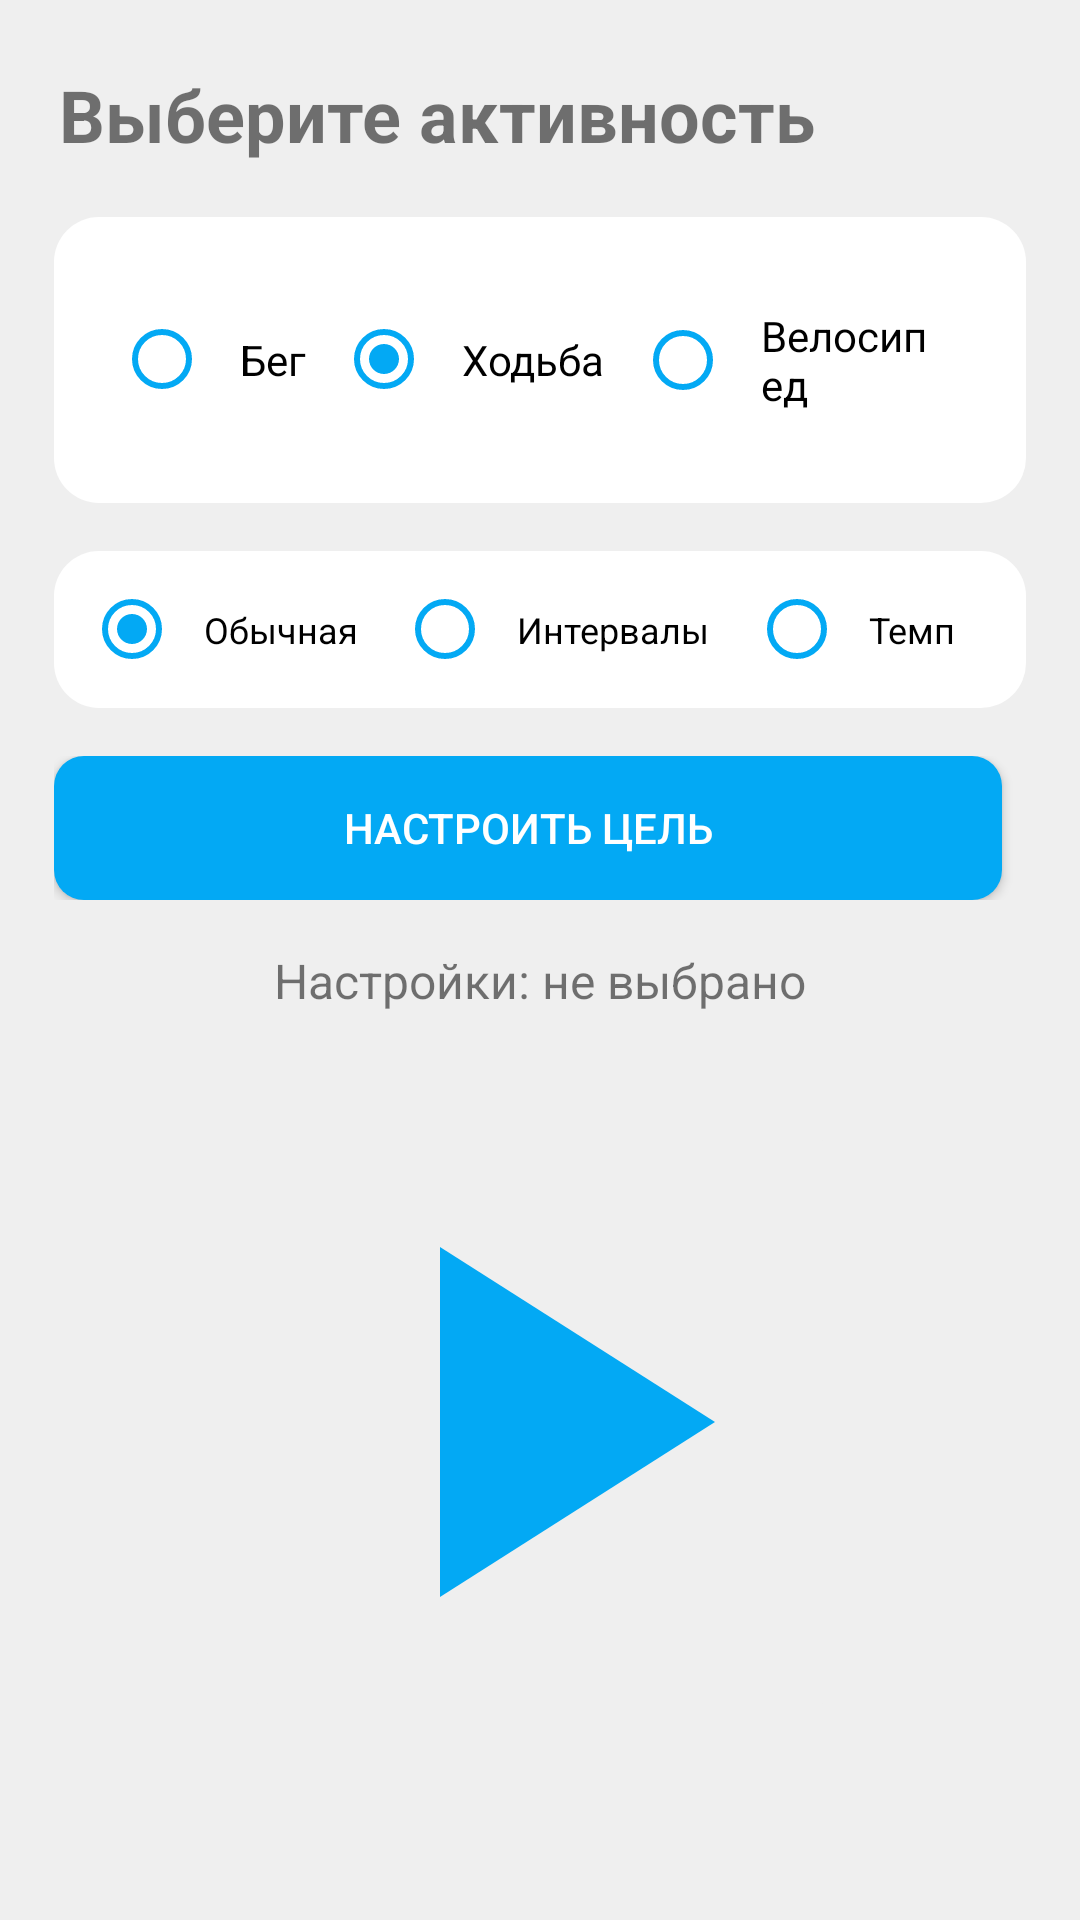

This screen was rendered from an Android layout file. Write that file and the resources it references.
<!-- AndroidManifest.xml: application theme AppTheme -->
<!-- res/layout/fragment_workout.xml -->
<?xml version="1.0" encoding="utf-8"?>
<androidx.constraintlayout.widget.ConstraintLayout xmlns:android="http://schemas.android.com/apk/res/android"
    xmlns:tools="http://schemas.android.com/tools"
    android:layout_width="match_parent"
    android:layout_height="match_parent"
    xmlns:app="http://schemas.android.com/apk/res-auto"
    android:orientation="vertical"
    tools:context=".workout.WorkoutFragment">

    

    

    <TextView
        android:id="@+id/titleText"
        android:layout_width="wrap_content"
        android:layout_height="wrap_content"
        android:layout_marginTop="16dp"
        android:padding="6dp"
        android:text="Выберите активность"
        android:textSize="24sp"
        android:textStyle="bold"
        app:layout_constraintBottom_toTopOf="@+id/activitySelectionGroup"
        app:layout_constraintEnd_toEndOf="parent"
        app:layout_constraintHorizontal_bias="0.141"
        app:layout_constraintStart_toStartOf="parent"
        app:layout_constraintTop_toTopOf="parent" />

    <RadioGroup
        android:id="@+id/activitySelectionGroup"
        android:layout_width="0dp"
        android:layout_marginTop="12dp"
        android:layout_height="wrap_content"
        android:orientation="horizontal"
        android:padding="20dp"
        android:checkedButton="@+id/rbWalking"
        android:background="@drawable/rounded_background"
        android:clickable="true"
        android:focusable="true"
        android:gravity="center"
        app:layout_constraintTop_toBottomOf="@id/titleText"
        app:layout_constraintStart_toStartOf="parent"
        app:layout_constraintEnd_toEndOf="parent"
        app:layout_constraintWidth_percent="0.9">

        <RadioButton
            android:id="@+id/rbRunning"
            android:layout_width="wrap_content"
            android:layout_height="wrap_content"
            android:text="Бег"
            android:textSize="14sp"
            android:padding="10dp"
            android:buttonTint="@color/blue_500"/>

        <RadioButton
            android:id="@+id/rbWalking"
            android:layout_width="wrap_content"
            android:layout_height="wrap_content"
            android:text="Ходьба"
            android:textSize="14sp"
            android:padding="10dp"
            android:buttonTint="@color/blue_500"/>

        <RadioButton
            android:id="@+id/rbCycling"
            android:layout_width="wrap_content"
            android:layout_height="wrap_content"
            android:text="Велосипед"
            android:textSize="14sp"
            android:padding="10dp"
            android:buttonTint="@color/blue_500"/>
    </RadioGroup>

    
    <RadioGroup
        android:id="@+id/modeSelectionGroup"
        android:layout_width="0dp"
        android:layout_height="wrap_content"
        android:orientation="horizontal"
        android:padding="10dp"
        android:layout_marginTop="16dp"
        android:checkedButton="@+id/rbNormal"
        android:background="@drawable/rounded_background"
        android:clickable="true"
        android:focusable="true"
        android:gravity="center"
        app:layout_constraintTop_toBottomOf="@id/activitySelectionGroup"
        app:layout_constraintStart_toStartOf="parent"
        app:layout_constraintEnd_toEndOf="parent"
        app:layout_constraintWidth_percent="0.9">

        <RadioButton
            android:id="@+id/rbNormal"
            android:layout_width="wrap_content"
            android:layout_height="wrap_content"
            android:text="Обычная"
            android:layout_weight="1"
            android:singleLine="true"
            android:ellipsize="end"
            android:textSize="12sp"
            android:padding="8dp"
            android:buttonTint="@color/blue_500"/>

        <RadioButton
            android:id="@+id/rbInterval"
            android:layout_width="wrap_content"
            android:layout_height="wrap_content"
            android:text="Интервалы"
            android:layout_weight="1"
            android:singleLine="true"
            android:ellipsize="end"
            android:textSize="12sp"
            android:padding="8dp"
            android:buttonTint="@color/blue_500"/>

        <RadioButton
            android:id="@+id/rbPace"
            android:layout_width="wrap_content"
            android:layout_height="wrap_content"
            android:text="Темп"
            android:layout_weight="1"
            android:singleLine="true"
            android:ellipsize="end"
            android:textSize="12sp"
            android:padding="8dp"
            android:buttonTint="@color/blue_500"/>
    </RadioGroup>

    
    <LinearLayout
        android:id="@+id/settingsContainer"
        android:layout_width="0dp"
        android:layout_height="wrap_content"
        android:orientation="horizontal"
        android:gravity="center"
        app:layout_constraintTop_toBottomOf="@id/modeSelectionGroup"
        app:layout_constraintStart_toStartOf="parent"
        app:layout_constraintEnd_toEndOf="parent"
        app:layout_constraintWidth_percent="0.9"
        android:layout_marginTop="16dp">

        <Button
            android:id="@+id/setGoalButton"
            android:layout_width="0dp"
            android:layout_height="wrap_content"
            android:layout_weight="1"
            android:text="Настроить цель"
            android:textColor="@color/white"
            android:background="@drawable/button_style"
            android:textSize="14sp"
            android:padding="8dp"
            android:layout_marginEnd="8dp"
            android:visibility="visible" />

        <Button
            android:id="@+id/createIntervalButton"
            android:layout_width="0dp"
            android:layout_height="wrap_content"
            android:layout_weight="1"
            android:text="Создать тренировку"
            android:textColor="@color/white"
            android:background="@drawable/button_style"
            android:textSize="14sp"
            android:padding="8dp"
            android:layout_marginStart="8dp"
            android:visibility="gone" />

        <Button
            android:id="@+id/setPaceButton"
            android:layout_width="0dp"
            android:layout_height="wrap_content"
            android:layout_weight="1"
            android:text="Настроить темп"
            android:textColor="@color/white"
            android:background="@drawable/button_style"
            android:textSize="14sp"
            android:padding="8dp"
            android:layout_marginStart="8dp"
            android:visibility="gone" />
    </LinearLayout>

    
    <TextView
        android:id="@+id/settingsIndicator"
        android:layout_width="wrap_content"
        android:layout_height="wrap_content"
        android:text="Настройки: не выбрано"
        android:textSize="16sp"
        android:padding="8dp"
        app:layout_constraintTop_toBottomOf="@id/settingsContainer"
        app:layout_constraintStart_toStartOf="parent"
        app:layout_constraintEnd_toEndOf="parent"
        android:layout_marginTop="8dp" />

    
    <ImageButton
        android:id="@+id/startButton"
        android:layout_width="200dp"
        android:layout_height="200dp"
        android:src="@drawable/ic_start_vector"
        android:contentDescription="Старт"
        android:backgroundTint="@color/gray"
        android:padding="16dp"
        android:clickable="true"
        app:layout_constraintTop_toBottomOf="@id/settingsIndicator"
        app:layout_constraintBottom_toBottomOf="parent"
        app:layout_constraintStart_toStartOf="parent"
        app:layout_constraintEnd_toEndOf="parent"
        app:layout_constraintVertical_bias="0.3" />

</androidx.constraintlayout.widget.ConstraintLayout>
<!-- resources referenced by this layout -->
<resources>
  <color name="blue_500">#03A9F4</color>
  <color name="gray">#EFEFEF</color>
  <color name="white">#FFFFFFFF</color>
  <!-- drawable button_style (drawable) -->
  <?xml version="1.0" encoding="utf-8"?>
  <shape xmlns:android="http://schemas.android.com/apk/res/android" android:shape="rectangle">
      <solid android:color="@color/transparent" />
      <corners android:radius="10dp" />
      <solid android:color="@color/blue_500" />
  </shape>
  <!-- drawable ic_start_vector (drawable) -->
  <?xml version="1.0" encoding="utf-8"?>
  <vector xmlns:android="http://schemas.android.com/apk/res/android"
      android:width="200dp"
      android:height="200dp"
      android:viewportWidth="24"
      android:viewportHeight="24">
      <path
          android:fillColor="@color/blue_500"
          android:pathData="M8,5v14l11,-7z" />
  </vector>
  <!-- drawable rounded_background (drawable) -->
  <?xml version="1.0" encoding="utf-8"?>
  <shape xmlns:android="http://schemas.android.com/apk/res/android"
      android:shape="rectangle">
  
      
      <corners android:radius="15dp"/>
  
      
      <solid android:color="@color/white"/>
  </shape>
  <style name="AppTheme" parent="Theme.AppCompat.Light.NoActionBar">
          
          <item name="colorPrimary">@color/blue_500</item>
          <item name="colorPrimaryVariant">@color/blue_700</item>
          <item name="colorOnPrimary">@color/gray</item>
          
          <item name="colorSecondary">@color/dark_blue_200</item>
          <item name="colorSecondaryVariant">@color/dark_blue_700</item>
          <item name="colorOnSecondary">@color/black</item>
          
          <item name="android:statusBarColor">@color/blue_500</item>
          <item name="android:windowLightStatusBar">true</item>
          
          <item name="android:windowBackground">@color/gray</item>
      </style>
  <color name="transparent">#00FFFFFF</color>
  <color name="blue_700">#0288D1</color>
  <color name="dark_blue_200">#90CAF9</color>
  <color name="dark_blue_700">#1976D2</color>
  <color name="black">#FF000000</color>
</resources>
